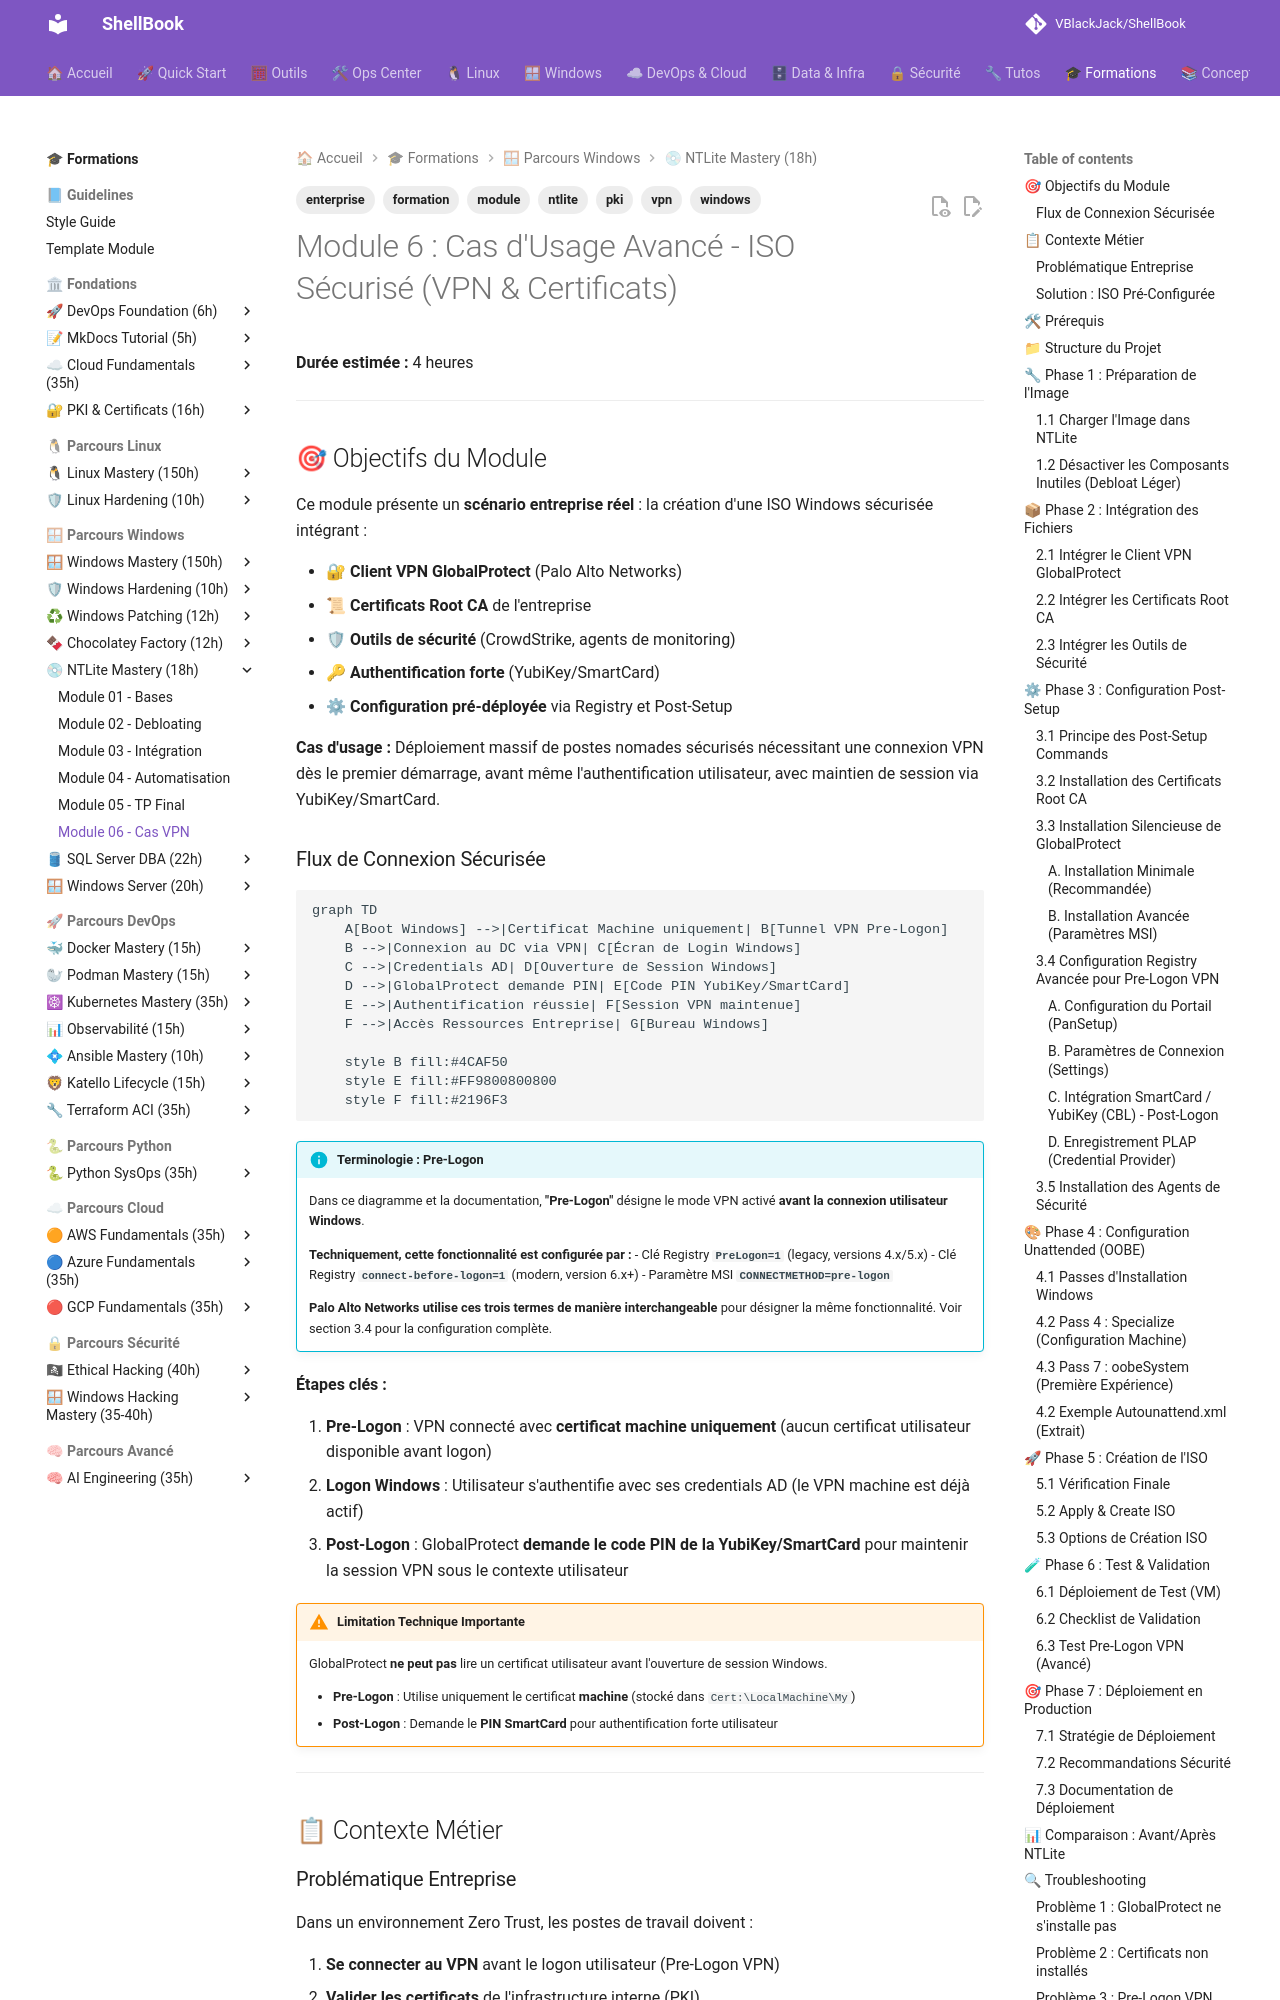

repository: VBlackJack/ShellBook · page: formations/ntlite/06-scenario-vpn/index.html · generator: mkdocs

---
tags:
  - formation
  - ntlite
  - windows
  - vpn
  - pki
  - enterprise
  - module
---

# Module 6 : Cas d'Usage Avancé - ISO Sécurisé (VPN & Certificats)

**Durée estimée :** 4 heures

---

## 🎯 Objectifs du Module

Ce module présente un **scénario entreprise réel** : la création d'une ISO Windows sécurisée intégrant :

- 🔐 **Client VPN GlobalProtect** (Palo Alto Networks)
- 📜 **Certificats Root CA** de l'entreprise
- 🛡 **Outils de sécurité** (CrowdStrike, agents de monitoring)
- 🔑 **Authentification forte** (YubiKey/SmartCard)
- ⚙ **Configuration pré-déployée** via Registry et Post-Setup

**Cas d'usage :** Déploiement massif de postes nomades sécurisés nécessitant une connexion VPN dès le premier démarrage, avant même l'authentification utilisateur, avec maintien de session via YubiKey/SmartCard.

### Flux de Connexion Sécurisée

```mermaid
graph TD
    A[Boot Windows] -->|Certificat Machine uniquement| B[Tunnel VPN Pre-Logon]
    B -->|Connexion au DC via VPN| C[Écran de Login Windows]
    C -->|Credentials AD| D[Ouverture de Session Windows]
    D -->|GlobalProtect demande PIN| E[Code PIN YubiKey/SmartCard]
    E -->|Authentification réussie| F[Session VPN maintenue]
    F -->|Accès Ressources Entreprise| G[Bureau Windows]

    style B fill:#4CAF50
    style E fill:#FF9800800800
    style F fill:#2196F3
```

!!! info "Terminologie : Pre-Logon"
    Dans ce diagramme et la documentation, **"Pre-Logon"** désigne le mode VPN activé **avant la connexion utilisateur Windows**.

    **Techniquement, cette fonctionnalité est configurée par :**
    - Clé Registry **`PreLogon=1`** (legacy, versions 4.x/5.x)
    - Clé Registry **`connect-before-logon=1`** (modern, version 6.x+)
    - Paramètre MSI **`CONNECTMETHOD=pre-logon`**

    **Palo Alto Networks utilise ces trois termes de manière interchangeable** pour désigner la même fonctionnalité. Voir section 3.4 pour la configuration complète.

**Étapes clés :**

1. **Pre-Logon** : VPN connecté avec **certificat machine uniquement** (aucun certificat utilisateur disponible avant logon)
2. **Logon Windows** : Utilisateur s'authentifie avec ses credentials AD (le VPN machine est déjà actif)
3. **Post-Logon** : GlobalProtect **demande le code PIN de la YubiKey/SmartCard** pour maintenir la session VPN sous le contexte utilisateur

!!! warning "Limitation Technique Importante"
    GlobalProtect **ne peut pas** lire un certificat utilisateur avant l'ouverture de session Windows.

    - **Pre-Logon** : Utilise uniquement le certificat **machine** (stocké dans `Cert:\LocalMachine\My`)
    - **Post-Logon** : Demande le **PIN SmartCard** pour authentification forte utilisateur

---

## 📋 Contexte Métier

### Problématique Entreprise

Dans un environnement Zero Trust, les postes de travail doivent :

1. **Se connecter au VPN** avant le logon utilisateur (Pre-Logon VPN)
2. **Valider les certificats** de l'infrastructure interne (PKI)
3. **Installer les agents de sécurité** dès le premier boot
4. **Minimiser les interventions manuelles** post-installation
